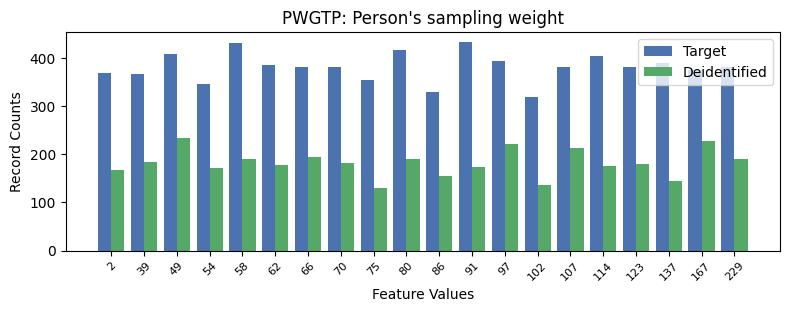

The file beside this chart, header and first rows:
, PWGTP, count_target, count_deidentified
0, 11, 433, 174
1, 4, 432, 191
2, 9, 417, 190
3, 2, 408, 235
4, 15, 405, 175
5, 12, 394, 222
6, 17, 390, 144
7, 5, 386, 177
8, 14, 382, 214
9, 6, 382, 195
10, 16, 382, 180
11, 19, 381, 190
12, 7, 381, 182
13, 18, 375, 228
14, 0, 370, 168
15, 1, 368, 184
16, 8, 354, 130
17, 3, 346, 171
18, 10, 329, 156
19, 13, 319, 137
